Run: headless pygame with SDL's dummy video driver; simulated clock (each Clock.tick advances the game by its frame time, no real sleeping); random seed 0; keys injected as events and as key.get_pressed() state; mouse plan: one left click at the window centre at the start of phase 2, then a move to the lower-right quarter at the start of phase 3.
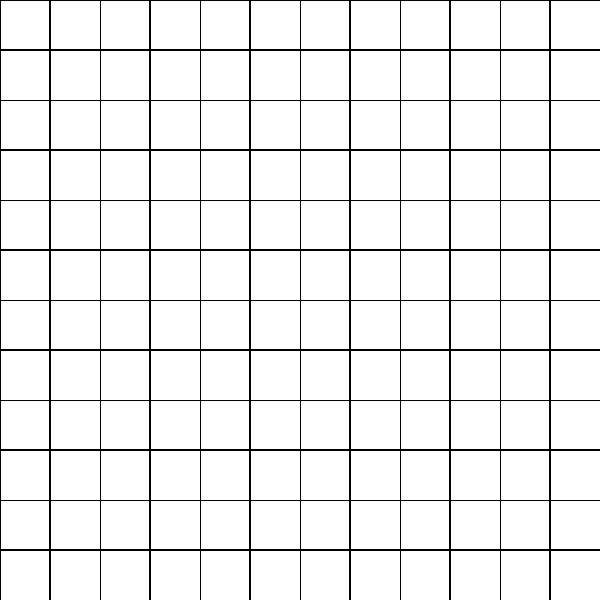
Frame 1 of 4 · flips 1–60 · no input
Frame 2 of 4 · flips 61–180 · clicked the window centre · tapped SPACE, RETURN · held RIGHT (→), D · screen unchanged from frame 1, image omitted
Frame 3 of 4 · flips 181–300 · moved the mouse to the lower-right quarter · held DOWN (↓), S · screen unchanged from frame 2, image omitted
Frame 4 of 4 · flips 301–420 · held LEFT (←), A, UP (↑), W · screen unchanged from frame 3, image omitted

The pygame program that drew these frames:

import pygame
import time

window_width, window_height = 600, 600
window = pygame.display.set_mode((window_width, window_height))
running = True
mouse = pygame.mouse

class StartBlock:
    def __init__(self):
        self.x = window_width / 2
        self.y = window_height / 2
        self.placed = False
        self.color = (0, 0, 255)
        self.rect = pygame.Rect(self.x, self.y, block.size, block.size)

    def update(self):
        self.draw()

    def draw(self):
        pygame.draw.rect(window, self.color, self.rect)


class Block:
    def __init__(self):
        self.x = 0
        self.y = 0
        self.size = 50
        self.expand_x1, self.expand_x2 = self.x + self.size, self.x - self.size
        self.expand_y1, self.expand_y2 = self.y + self.size, self.y - self.size
        self.is_colored = False
        self.color = (0, 0, 255)

    def expand(self):
        for x in blocks.taken_blocks_x:
            for y in blocks.taken_blocks_y:
                if x != self.expand_x1:
                    pygame.draw.rect(window, self.color, (self.expand_x1, y, self.size, self.size))
                elif x != self.expand_x2:
                    pygame.draw.rect(window, self.color, (self.expand_x2, y, self.size, self.size))
                
                if y != self.expand_y1:
                    pygame.draw.rect(window, self.color, (self.x, self.expand_y1, self.size, self.size))
                elif y != self.expand_y2:
                    pygame.draw.rect(window, self.color, (self.x, self.expand_y2, self.size, self.size))

    def draw(self):
        pygame.draw.rect(window, self.color, (self.x, self.y, self.size, self.size))
    def update(self):
        self.draw()
        self.expand()


    

class Blocks:
    def __init__(self):
        self.blocks = []
        self.taken_blocks_x = []
        self.taken_blocks_y = []
    def draw_grid(self):
        for x1 in range(0, window_width, block.size):
            for y1 in range(0, window_height, block.size):
                # self.blocks.append(Block(x1, y1))
                pygame.draw.rect(window, (0, 0, 0), (x1, y1, x1 + block.size, y1 + block.size), 1)


blocks = Blocks()
block = Block()
startblock = StartBlock()




while running:
    startblock.update()
    window.fill((255, 255, 255))
    blocks.draw_grid()
    pygame.time.wait(50)
    for event in pygame.event.get():
        if event.type == pygame.QUIT:
            pygame.quit()
        if event.type == pygame.MOUSEBUTTONDOWN:
            startblock.placed = True




    pygame.display.flip()
